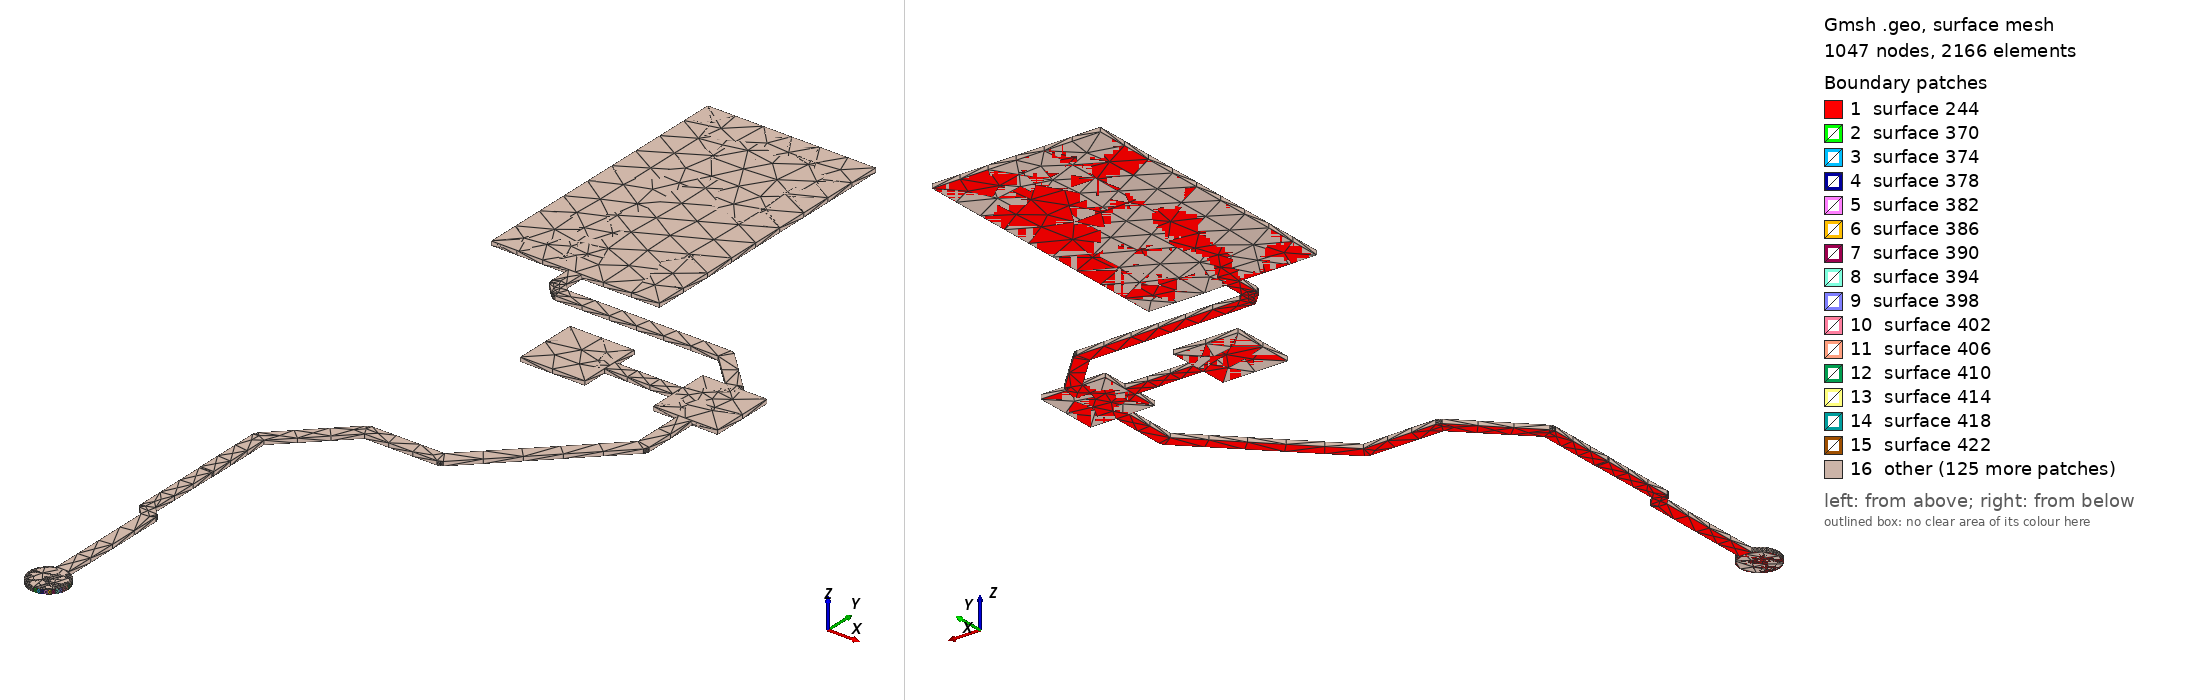

Gmsh geometry script, surface-meshed: 1047 nodes, 2166 surface elements. Boundary patches (legend numbers): 1 surface 244, 2 surface 370, 3 surface 374, 4 surface 378, 5 surface 382, 6 surface 386, 7 surface 390, 8 surface 394, 9 surface 398, 10 surface 402, 11 surface 406, 12 surface 410, 13 surface 414, 14 surface 418, 15 surface 422, 16 other. Left view from above one corner, right view from below the opposite corner. The script declares no physical surfaces, so the legend lists its geometric surfaces. The drawing asked Gmsh for element sizes between 1% and 20% of the model's largest extent; the script's own settings can give other sizes.

=== RTCX1.geo (drawn) ===
lc = 1e-2;
Point(1) = {1.79703, 1.63741, 0.10548, lc} ;
Point(2) = {1.79797, 1.63748, 0.10548, lc} ;
Point(3) = {1.79888, 1.6377, 0.10548, lc} ;
Point(4) = {1.79975, 1.63806, 0.10548, lc} ;
Point(5) = {1.80056, 1.63856, 0.10548, lc} ;
Point(6) = {1.80127, 1.63917, 0.10548, lc} ;
Point(7) = {1.80188, 1.63988, 0.10548, lc} ;
Point(8) = {1.80238, 1.64069, 0.10548, lc} ;
Point(9) = {1.80274, 1.64156, 0.10548, lc} ;
Point(10) = {1.80296, 1.64247, 0.10548, lc} ;
Point(11) = {1.80303, 1.64341, 0.10548, lc} ;
Point(12) = {1.80296, 1.64435, 0.10548, lc} ;
Point(13) = {1.80274, 1.64526, 0.10548, lc} ;
Point(14) = {1.80238, 1.64613, 0.10548, lc} ;
Point(15) = {1.80188, 1.64694, 0.10548, lc} ;
Point(16) = {1.80127, 1.64765, 0.10548, lc} ;
Point(17) = {1.80056, 1.64826, 0.10548, lc} ;
Point(18) = {1.79975, 1.64876, 0.10548, lc} ;
Point(19) = {1.79903, 1.64906, 0.10548, lc} ;
Point(20) = {1.79903, 1.68397, 0.10548, lc} ;
Point(21) = {1.799, 1.68397, 0.10548, lc} ;
Point(22) = {1.799, 1.68428, 0.10548, lc} ;
Point(23) = {1.79881, 1.68488, 0.10548, lc} ;
Point(24) = {1.79844, 1.68538, 0.10548, lc} ;
Point(25) = {1.796, 1.68783, 0.10548, lc} ;
Point(26) = {1.796, 1.71037, 0.10548, lc} ;
Point(27) = {1.7961, 1.711, 0.10548, lc} ;
Point(28) = {1.7961, 1.73113, 0.10548, lc} ;
Point(29) = {1.81368, 1.74871, 0.10548, lc} ;
Point(30) = {1.83604, 1.74871, 0.10548, lc} ;
Point(31) = {1.83604, 1.74874, 0.10548, lc} ;
Point(32) = {1.83637, 1.74874, 0.10548, lc} ;
Point(33) = {1.83699, 1.74894, 0.10548, lc} ;
Point(34) = {1.83753, 1.74933, 0.10548, lc} ;
Point(35) = {1.87248, 1.78428, 0.10548, lc} ;
Point(36) = {1.87247, 1.7843, 0.10548, lc} ;
Point(37) = {1.8727, 1.78454, 0.10548, lc} ;
Point(38) = {1.873, 1.78512, 0.10548, lc} ;
Point(39) = {1.8731, 1.78577, 0.10548, lc} ;
Point(40) = {1.8731, 1.803, 0.10548, lc} ;
Point(41) = {1.881, 1.803, 0.10548, lc} ;
Point(42) = {1.881, 1.823, 0.10548, lc} ;
Point(43) = {1.8731, 1.823, 0.10548, lc} ;
Point(44) = {1.873, 1.82365, 0.10548, lc} ;
Point(45) = {1.8727, 1.82423, 0.10548, lc} ;
Point(46) = {1.87247, 1.82447, 0.10548, lc} ;
Point(47) = {1.87248, 1.82448, 0.10548, lc} ;
Point(48) = {1.86048, 1.83648, 0.10548, lc} ;
Point(49) = {1.85995, 1.83687, 0.10548, lc} ;
Point(50) = {1.85933, 1.83707, 0.10548, lc} ;
Point(51) = {1.859, 1.83707, 0.10548, lc} ;
Point(52) = {1.859, 1.8371, 0.10548, lc} ;
Point(53) = {1.80859, 1.8371, 0.10548, lc} ;
Point(54) = {1.80642, 1.83927, 0.10548, lc} ;
Point(55) = {1.80642, 1.8455, 0.10548, lc} ;
Point(56) = {1.83032, 1.8455, 0.10548, lc} ;
Point(57) = {1.83032, 1.9325, 0.10548, lc} ;
Point(58) = {1.77832, 1.9325, 0.10548, lc} ;
Point(59) = {1.77832, 1.8455, 0.10548, lc} ;
Point(60) = {1.80222, 1.8455, 0.10548, lc} ;
Point(61) = {1.80222, 1.8384, 0.10548, lc} ;
Point(62) = {1.80225, 1.8384, 0.10548, lc} ;
Point(63) = {1.80225, 1.83807, 0.10548, lc} ;
Point(64) = {1.80245, 1.83745, 0.10548, lc} ;
Point(65) = {1.80283, 1.83692, 0.10548, lc} ;
Point(66) = {1.80624, 1.83352, 0.10548, lc} ;
Point(67) = {1.80625, 1.83353, 0.10548, lc} ;
Point(68) = {1.80649, 1.8333, 0.10548, lc} ;
Point(69) = {1.80707, 1.833, 0.10548, lc} ;
Point(70) = {1.80772, 1.8329, 0.10548, lc} ;
Point(71) = {1.85813, 1.8329, 0.10548, lc} ;
Point(72) = {1.86803, 1.823, 0.10548, lc} ;
Point(73) = {1.861, 1.823, 0.10548, lc} ;
Point(74) = {1.861, 1.8151, 0.10548, lc} ;
Point(75) = {1.84, 1.8151, 0.10548, lc} ;
Point(76) = {1.84, 1.823, 0.10548, lc} ;
Point(77) = {1.82, 1.823, 0.10548, lc} ;
Point(78) = {1.82, 1.803, 0.10548, lc} ;
Point(79) = {1.84, 1.803, 0.10548, lc} ;
Point(80) = {1.84, 1.8109, 0.10548, lc} ;
Point(81) = {1.861, 1.8109, 0.10548, lc} ;
Point(82) = {1.861, 1.803, 0.10548, lc} ;
Point(83) = {1.8689, 1.803, 0.10548, lc} ;
Point(84) = {1.8689, 1.78664, 0.10548, lc} ;
Point(85) = {1.83517, 1.75291, 0.10548, lc} ;
Point(86) = {1.81281, 1.75291, 0.10548, lc} ;
Point(87) = {1.81216, 1.75281, 0.10548, lc} ;
Point(88) = {1.81158, 1.75251, 0.10548, lc} ;
Point(89) = {1.81134, 1.75228, 0.10548, lc} ;
Point(90) = {1.81133, 1.75229, 0.10548, lc} ;
Point(91) = {1.79252, 1.73348, 0.10548, lc} ;
Point(92) = {1.79213, 1.73295, 0.10548, lc} ;
Point(93) = {1.79193, 1.73233, 0.10548, lc} ;
Point(94) = {1.79193, 1.732, 0.10548, lc} ;
Point(95) = {1.7919, 1.732, 0.10548, lc} ;
Point(96) = {1.7919, 1.711, 0.10548, lc} ;
Point(97) = {1.792, 1.71037, 0.10548, lc} ;
Point(98) = {1.792, 1.687, 0.10548, lc} ;
Point(99) = {1.7921, 1.68638, 0.10548, lc} ;
Point(100) = {1.79238, 1.68582, 0.10548, lc} ;
Point(101) = {1.7926, 1.6856, 0.10548, lc} ;
Point(102) = {1.79259, 1.68559, 0.10548, lc} ;
Point(103) = {1.79503, 1.68314, 0.10548, lc} ;
Point(104) = {1.79503, 1.64906, 0.10548, lc} ;
Point(105) = {1.79431, 1.64876, 0.10548, lc} ;
Point(106) = {1.7935, 1.64826, 0.10548, lc} ;
Point(107) = {1.79279, 1.64765, 0.10548, lc} ;
Point(108) = {1.79218, 1.64694, 0.10548, lc} ;
Point(109) = {1.79168, 1.64613, 0.10548, lc} ;
Point(110) = {1.79132, 1.64526, 0.10548, lc} ;
Point(111) = {1.7911, 1.64435, 0.10548, lc} ;
Point(112) = {1.79103, 1.64341, 0.10548, lc} ;
Point(113) = {1.7911, 1.64247, 0.10548, lc} ;
Point(114) = {1.79132, 1.64156, 0.10548, lc} ;
Point(115) = {1.79168, 1.64069, 0.10548, lc} ;
Point(116) = {1.79218, 1.63988, 0.10548, lc} ;
Point(117) = {1.79279, 1.63917, 0.10548, lc} ;
Point(118) = {1.7935, 1.63856, 0.10548, lc} ;
Point(119) = {1.79431, 1.63806, 0.10548, lc} ;
Point(120) = {1.79518, 1.6377, 0.10548, lc} ;
Point(121) = {1.79609, 1.63748, 0.10548, lc} ;
Line(122) = {1,2} ;
Line(123) = {2,3} ;
Line(124) = {3,4} ;
Line(125) = {4,5} ;
Line(126) = {5,6} ;
Line(127) = {6,7} ;
Line(128) = {7,8} ;
Line(129) = {8,9} ;
Line(130) = {9,10} ;
Line(131) = {10,11} ;
Line(132) = {11,12} ;
Line(133) = {12,13} ;
Line(134) = {13,14} ;
Line(135) = {14,15} ;
Line(136) = {15,16} ;
Line(137) = {16,17} ;
Line(138) = {17,18} ;
Line(139) = {18,19} ;
Line(140) = {19,20} ;
Line(141) = {20,21} ;
Line(142) = {21,22} ;
Line(143) = {22,23} ;
Line(144) = {23,24} ;
Line(145) = {24,25} ;
Line(146) = {25,26} ;
Line(147) = {26,27} ;
Line(148) = {27,28} ;
Line(149) = {28,29} ;
Line(150) = {29,30} ;
Line(151) = {30,31} ;
Line(152) = {31,32} ;
Line(153) = {32,33} ;
Line(154) = {33,34} ;
Line(155) = {34,35} ;
Line(156) = {35,36} ;
Line(157) = {36,37} ;
Line(158) = {37,38} ;
Line(159) = {38,39} ;
Line(160) = {39,40} ;
Line(161) = {40,41} ;
Line(162) = {41,42} ;
Line(163) = {42,43} ;
Line(164) = {43,44} ;
Line(165) = {44,45} ;
Line(166) = {45,46} ;
Line(167) = {46,47} ;
Line(168) = {47,48} ;
Line(169) = {48,49} ;
Line(170) = {49,50} ;
Line(171) = {50,51} ;
Line(172) = {51,52} ;
Line(173) = {52,53} ;
Line(174) = {53,54} ;
Line(175) = {54,55} ;
Line(176) = {55,56} ;
Line(177) = {56,57} ;
Line(178) = {57,58} ;
Line(179) = {58,59} ;
Line(180) = {59,60} ;
Line(181) = {60,61} ;
Line(182) = {61,62} ;
Line(183) = {62,63} ;
Line(184) = {63,64} ;
Line(185) = {64,65} ;
Line(186) = {65,66} ;
Line(187) = {66,67} ;
Line(188) = {67,68} ;
Line(189) = {68,69} ;
Line(190) = {69,70} ;
Line(191) = {70,71} ;
Line(192) = {71,72} ;
Line(193) = {72,73} ;
Line(194) = {73,74} ;
Line(195) = {74,75} ;
Line(196) = {75,76} ;
Line(197) = {76,77} ;
Line(198) = {77,78} ;
Line(199) = {78,79} ;
Line(200) = {79,80} ;
Line(201) = {80,81} ;
Line(202) = {81,82} ;
Line(203) = {82,83} ;
Line(204) = {83,84} ;
Line(205) = {84,85} ;
Line(206) = {85,86} ;
Line(207) = {86,87} ;
Line(208) = {87,88} ;
Line(209) = {88,89} ;
Line(210) = {89,90} ;
Line(211) = {90,91} ;
Line(212) = {91,92} ;
Line(213) = {92,93} ;
Line(214) = {93,94} ;
Line(215) = {94,95} ;
Line(216) = {95,96} ;
Line(217) = {96,97} ;
Line(218) = {97,98} ;
Line(219) = {98,99} ;
Line(220) = {99,100} ;
Line(221) = {100,101} ;
Line(222) = {101,102} ;
Line(223) = {102,103} ;
Line(224) = {103,104} ;
Line(225) = {104,105} ;
Line(226) = {105,106} ;
Line(227) = {106,107} ;
Line(228) = {107,108} ;
Line(229) = {108,109} ;
Line(230) = {109,110} ;
Line(231) = {110,111} ;
Line(232) = {111,112} ;
Line(233) = {112,113} ;
Line(234) = {113,114} ;
Line(235) = {114,115} ;
Line(236) = {115,116} ;
Line(237) = {116,117} ;
Line(238) = {117,118} ;
Line(239) = {118,119} ;
Line(240) = {119,120} ;
Line(241) = {120,121} ;
Line(242) = {121,1} ;
Line Loop(243) = {122,123,124,125,126,127,128,129,130,131,132,133,134,135,136,137,138,139,140,141,142,143,144,145,146,147,148,149,150,151,152,153,154,155,156,157,158,159,160,161,162,163,164,165,166,167,168,169,170,171,172,173,174,175,176,177,178,179,180,181,182,183,184,185,186,187,188,189,190,191,192,193,194,195,196,197,198,199,200,201,202,203,204,205,206,207,208,209,210,211,212,213,214,215,216,217,218,219,220,221,222,223,224,225,226,227,228,229,230,231,232,233,234,235,236,237,238,239,240,241,242} ;
Plane Surface(244) = {243} ;
Extrude{0,0,0.00137}{ Surface{244}; }
Point(2381) = {1.79703,1.64341,0.10548, lc};
Point(2382) = {1.79703,1.64941,0.10548, lc};
Point(2383) = {1.80303,1.64341,0.10548, lc};
Point(2384) = {1.79703,1.63741,0.10548, lc};
Point(2385) = {1.79103,1.64341,0.10548, lc};
Circle(2386) = {2382, 2381,2383};
Circle(2387) = {2383, 2381,2384};
Circle(2388) = {2384, 2381,2385};
Circle(2389) = {2385, 2381,2382};
Line Loop(2390) = {2386,2387,2388,2389};
Plane Surface(2391) = {2390};
Extrude {0,0,0.00137} { 
  Surface{2391};
}
Point(2660) = {1.77832, 1.8455, 0.10548, lc} ;
Point(2661) = {1.77832, 1.9325, 0.10548, lc} ;
Point(2662) = {1.83032, 1.9325, 0.10548, lc} ;
Point(2663) = {1.83032, 1.8455, 0.10548, lc} ;
Line(2664) = {2660,2661} ;
Line(2665) = {2661,2662} ;
Line(2666) = {2662,2663} ;
Line(2667) = {2663,2660} ;
Line Loop(2668) = {2664,2665,2666,2667} ;
Plane Surface(2669) = {2668} ;
Extrude{0,0,0.00137}{ Surface{2669}; }
Point(2934) = {1.84, 1.803, 0.10548, lc} ;
Point(2935) = {1.82, 1.803, 0.10548, lc} ;
Point(2936) = {1.82, 1.823, 0.10548, lc} ;
Point(2937) = {1.84, 1.823, 0.10548, lc} ;
Line(2938) = {2934,2935} ;
Line(2939) = {2935,2936} ;
Line(2940) = {2936,2937} ;
Line(2941) = {2937,2934} ;
Line Loop(2942) = {2938,2939,2940,2941} ;
Plane Surface(2943) = {2942} ;
Extrude{0,0,0.00137}{ Surface{2943}; }
Point(3208) = {1.881, 1.803, 0.10548, lc} ;
Point(3209) = {1.861, 1.803, 0.10548, lc} ;
Point(3210) = {1.861, 1.823, 0.10548, lc} ;
Point(3211) = {1.881, 1.823, 0.10548, lc} ;
Line(3212) = {3208,3209} ;
Line(3213) = {3209,3210} ;
Line(3214) = {3210,3211} ;
Line(3215) = {3211,3208} ;
Line Loop(3216) = {3212,3213,3214,3215} ;
Plane Surface(3217) = {3216} ;
Extrude{0,0,0.00137}{ Surface{3217}; }
